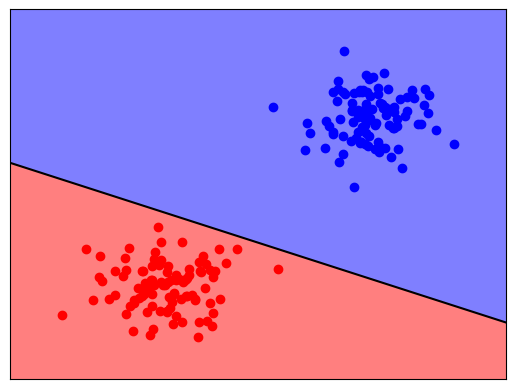

Source code (Python):
import matplotlib.pyplot as plt
import numpy as np

# Generate two random clusters of 2D data
N_c = 100
A = 0.3*np.random.randn(N_c, 2)+[1, 1]
B = 0.3*np.random.randn(N_c, 2)+[3, 3]
X = np.hstack((np.ones(2*N_c).reshape(2*N_c, 1), np.vstack((A, B))))
Y = np.vstack(((-1*np.ones(N_c)).reshape(N_c, 1), np.ones(N_c).reshape(N_c, 1)))
N = 2*N_c

# Run perceptron
delta = 1E-7
eta = 5E-1
max_iter = 500
w = np.array([0, 0, 0])
w_old = np.array([0, 0, 0])
for t in range(0, max_iter):
    for i in range(0, N):
        x_i = X[i, :]
        y_i = Y[i]
        h = np.sign(np.dot(w, x_i))
        if h != y_i:
            w = w+eta*y_i*x_i

    if 1/(float(N))*np.abs(np.sum(w_old-w)) < delta:
        print ("Converged in", t, "steps.")
        break

    w_old = w

    if t==max_iter-1:
        print ("it maybe can not converge")

print ("Weights found:",w)


tt = np.linspace(np.min(X[:, 1])-1, np.max(X[:, 1])+1, 10)
bf_line = -w[0]/w[2]-w[1]/w[2]*tt

plt.plot(X[0:N_c-1, 1], X[0:N_c-1, 2], 'ro', X[N_c:, 1], X[N_c:, 2], 'bo', tt, bf_line, 'k-')
if -w[1]/w[2]<0:
    plt.fill_between(tt, -1, bf_line, facecolor='red', alpha=0.5)
    plt.fill_between(tt, bf_line, 5, facecolor='blue', alpha=0.5)
else:
    plt.fill_between(tt, -1, bf_line, facecolor='blue', alpha=0.5)
    plt.fill_between(tt, bf_line, 5, facecolor='red', alpha=0.5)

plt.gca().axes.get_xaxis().set_visible(False)
plt.gca().axes.get_yaxis().set_visible(False)
plt.axis([np.min(X[:, 1])-0.5, np.max(X[:, 1])+0.5, np.min(X[:, 2])-0.5, np.max(X[:, 2])+0.5])
plt.savefig('two_class.png')
plt.show()

